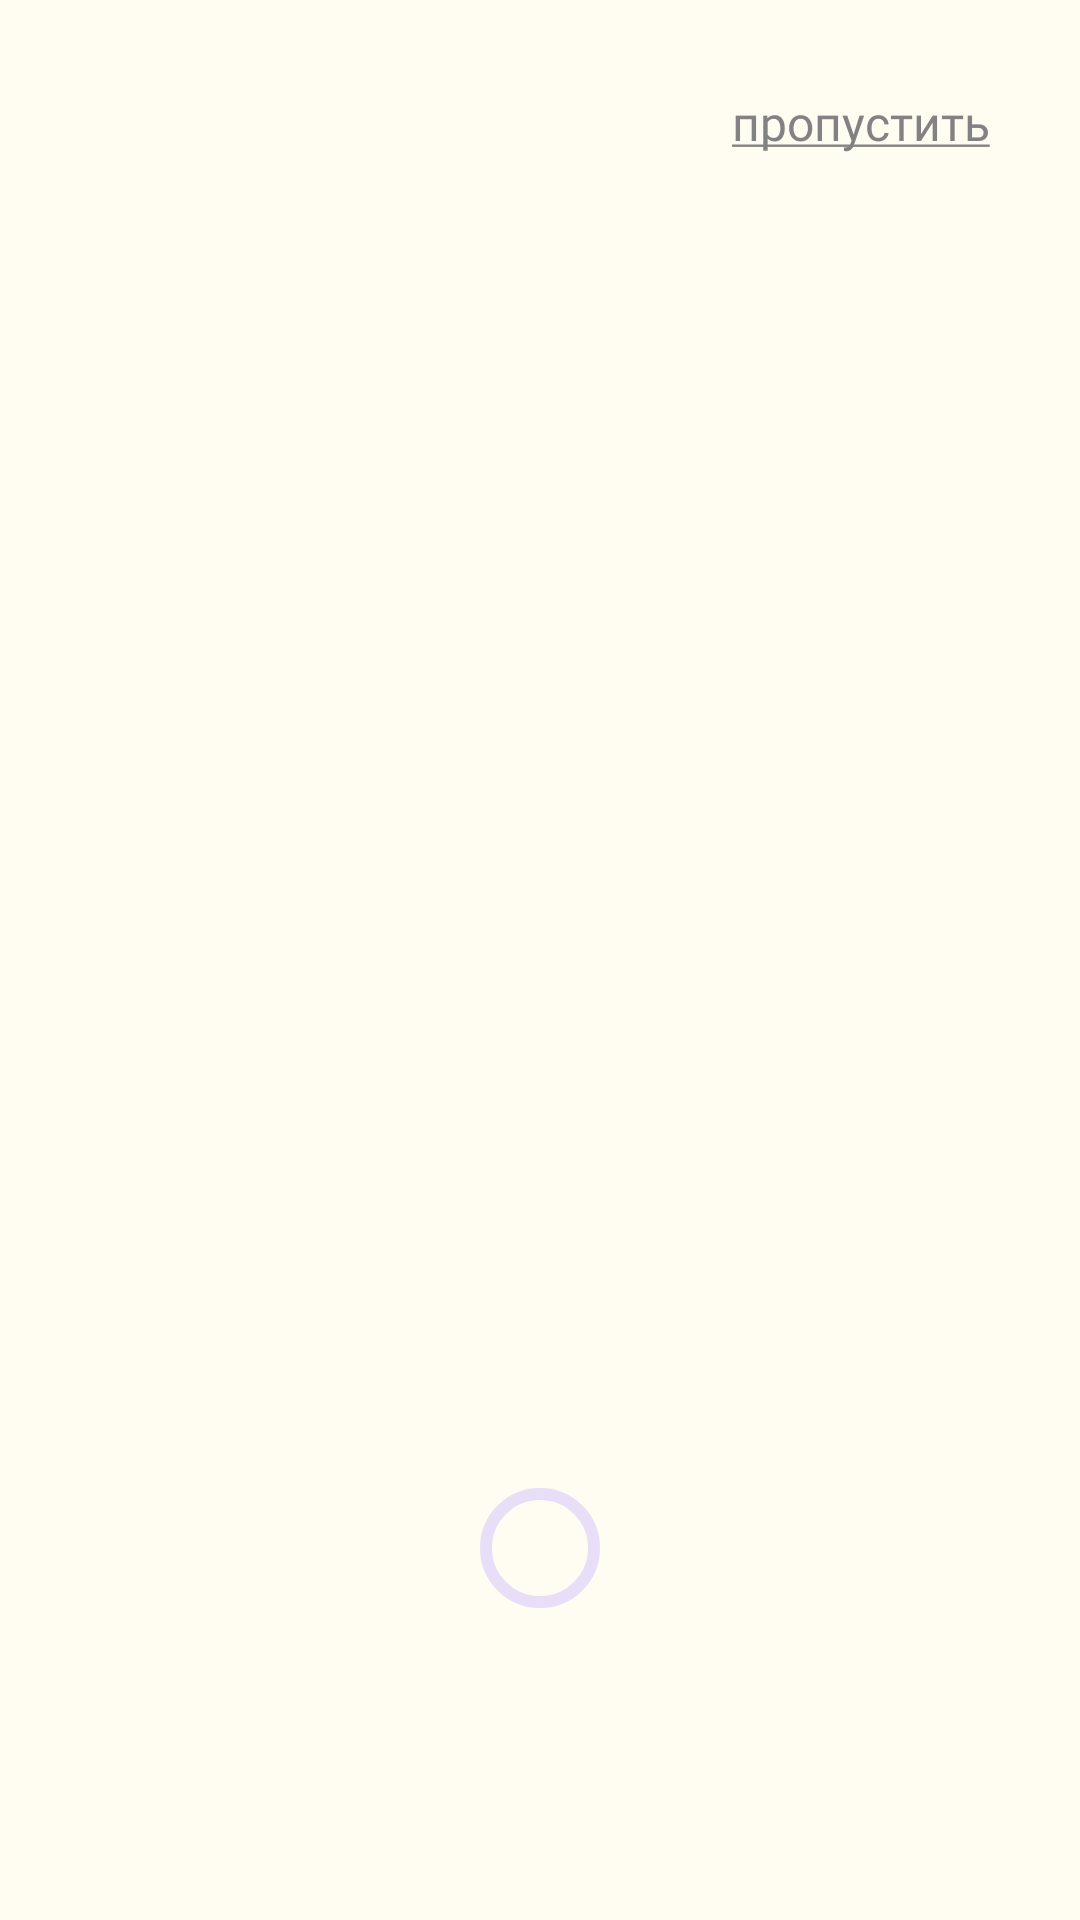

Here is an Android app screen rendered from its layout file. Give the layout XML and the strings, colors and styles it references.
<!-- AndroidManifest.xml: application theme Theme.HealthyLifestyle -->
<!-- res/layout/activity_onboarding.xml -->
<?xml version="1.0" encoding="utf-8"?>
<RelativeLayout xmlns:android="http://schemas.android.com/apk/res/android"
    xmlns:tools="http://schemas.android.com/tools"
    android:layout_width="match_parent"
    android:layout_height="match_parent"
    android:orientation="vertical">

    <TextView
        android:layout_width="wrap_content"
        android:layout_height="wrap_content"
        android:layout_alignParentEnd="true"
        android:layout_marginEnd="30dp"
        android:fontFamily="@font/rubik"
        android:paddingTop="30dp"
        android:text="@string/miss"
        android:textColor="@color/main_home"
        android:textSize="16sp"
        tools:ignore="RelativeOverlap" />

    <androidx.viewpager2.widget.ViewPager2
        android:layout_width="match_parent"
        android:layout_height="wrap_content" />

    <com.google.android.material.progressindicator.CircularProgressIndicator
        android:layout_width="wrap_content"
        android:layout_height="wrap_content"
        android:layout_alignParentBottom="true"
        android:layout_centerInParent="true"
        android:layout_marginBottom="100dp" />


</RelativeLayout>
<!-- resources referenced by this layout -->
<resources>
  <color name="main_home">#828282</color>
  <string name="miss"><u>пропустить</u></string>
  <style name="Theme.HealthyLifestyle" parent="Base.Theme.HealthyLifestyle">
          <item name="colorPrimaryDark">@color/not_milk</item>
          <item name="android:windowBackground">@color/not_milk</item>
          <item name="android:colorBackground">@color/not_milk</item>
          <item name="android:textColor">@color/text_main</item>
          <item name="cardViewStyle">@style/MyCardViewStyle</item>
      </style>
  <style name="Base.Theme.HealthyLifestyle" parent="Theme.Material3.DayNight.NoActionBar">
          
          
      </style>
  <color name="not_milk">#FFFCF2</color>
  <color name="text_main">#2E3A45</color>
  <style name="MyCardViewStyle">
          <item name="cardBackgroundColor">@color/not_milk</item>
      </style>
</resources>
